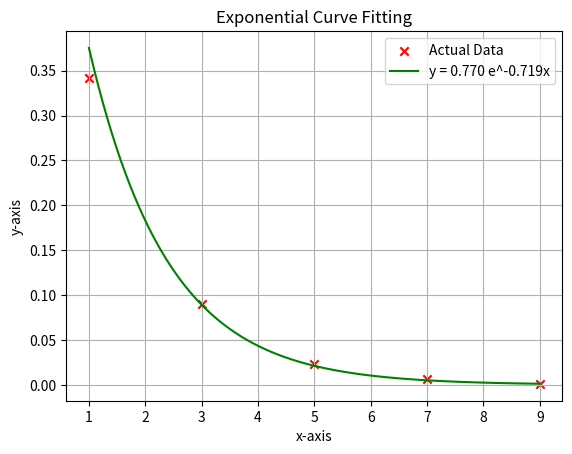

The matplotlib source for this figure:
import numpy as np
import matplotlib.pyplot as plt

x=np.array([1,3,5,7,9],dtype=int)
y=np.array([0.342,0.090,0.023,0.006,0.001],dtype=float)
xlen=len(x)
ylen=len(y)
n=xlen

if(xlen != ylen or xlen < 2):
    raise Exception ("Data unequal")

sumx=np.sum(x)
sumY=np.sum(np.log(y))
sumxx=np.sum(x*x)
sumxY=np.sum(x*np.log(y))

b=(n*sumxY-sumY*sumx)/(n*sumxx-sumx*sumx)
a= np.exp((sumY-b*sumx)/n)


fx= f"y = {a:0.3f} e^{b:0.3f}x"

xmin = np.min(x)
xmax = np.max(x)
ymin = a*np.exp(b*xmin)
ymax = a*np.exp(b*xmax)

xvals=np.linspace(min(x),max(x),100)
yvals=a*np.exp(b*xvals)

plt.figure()
plt.scatter(x,y, color = "red", marker = "x", label = "Actual Data")
plt.plot(xvals, yvals, color = "green", label = fx)
plt.title("Exponential Curve Fitting")
plt.xlabel("x-axis")
plt.ylabel("y-axis")
plt.grid()
plt.legend(loc="upper right")
plt.show()
